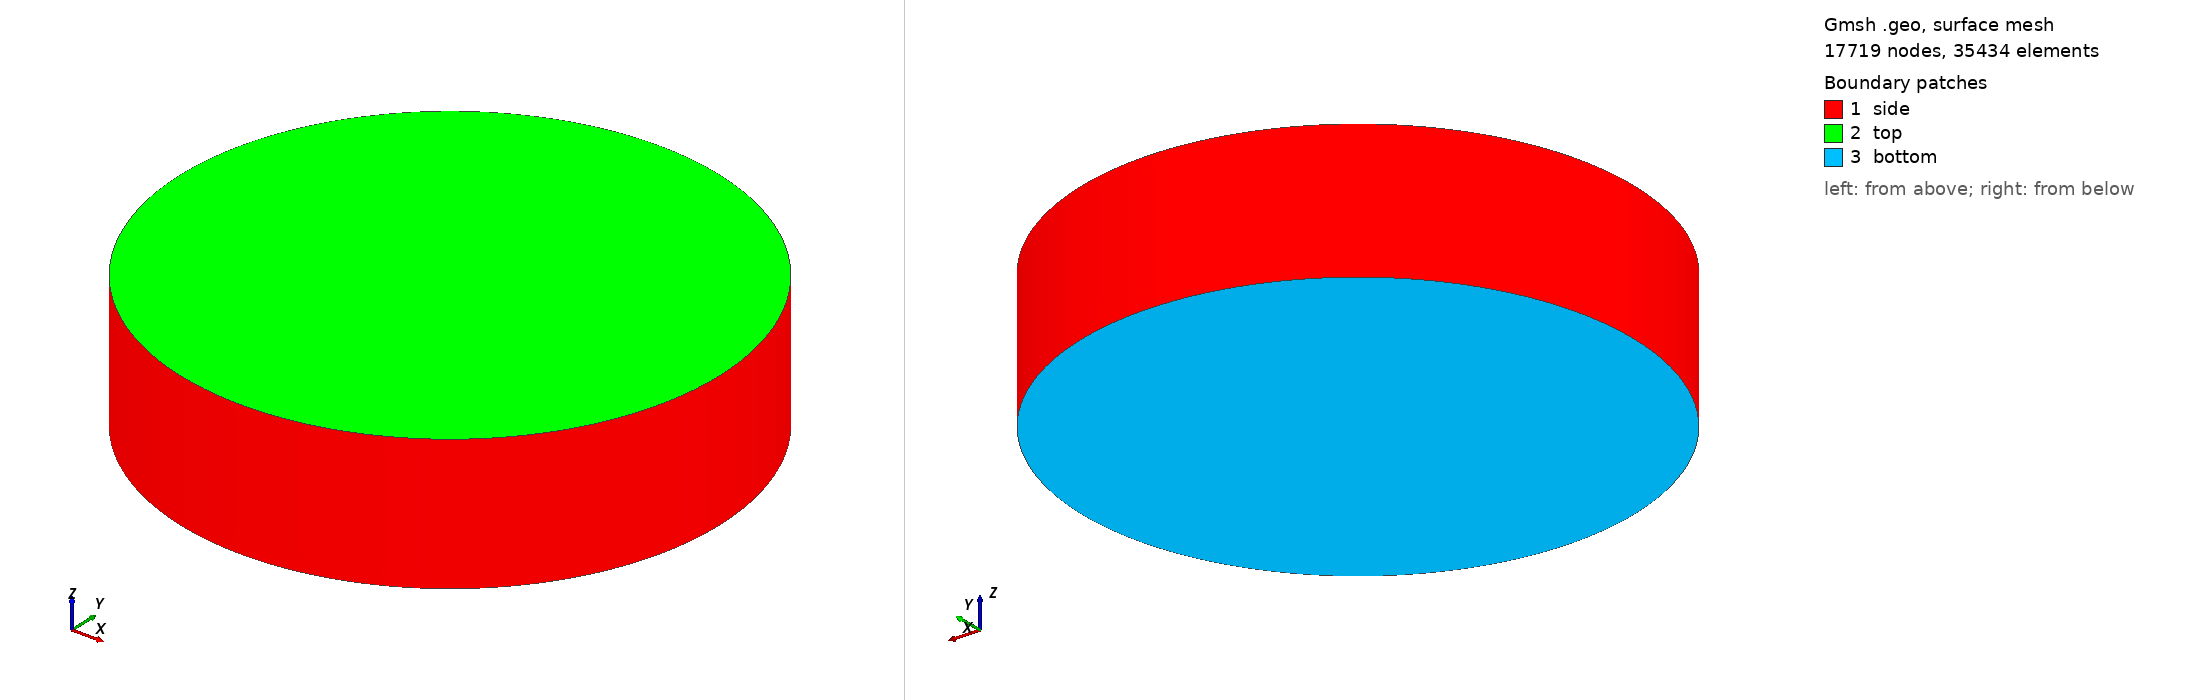

Gmsh geometry script, surface-meshed: 17719 nodes, 35434 surface elements. Boundary patches (legend numbers): 1 side, 2 top, 3 bottom. Left view from above one corner, right view from below the opposite corner. Legend entries are the model's physical surfaces. The drawing asked Gmsh for element sizes between 1% and 20% of the model's largest extent; the script's own settings can give other sizes.

=== puck_refined_symmetric_40k.geo (drawn) ===
// puck_refined_symmetric_40k.geo
// Symmetric boundary-distance refinement tuned near 40k nodes.
// Keeps moderate surface resolution while using a much smaller bulk size
// so the center elements are less blocky.

lc_shell = 0.050;
lc_bulk = 0.12;
shell_band = 0.08;
trans_band = 0.42;

Include "puck_refined_symmetric.geo";


=== puck_refined_symmetric.geo (included by puck_refined_symmetric_40k.geo) ===
SetFactory("OpenCASCADE");

// Symmetric all-surface refinement for 3D puck runs.
// Recommendation:
//   - keep the surface floor at 25 um to preserve ~10x surface sampling density
//     relative to the old 80 um puck mesh
//   - cut runtime by thinning the refined boundary band and coarsening the core
//
// Defaults here keep the 25 um surface floor but make the boundary layer much
// thinner so the whole-domain tet count stays practical.
//   lc_shell   = 0.025 mm
//   lc_bulk    = 1.00  mm
//   shell_band = 0.05  mm
//   trans_band = 0.10  mm

If (!Exists(radius))
  radius = 2.0;
EndIf
If (!Exists(height))
  height = 1.0;
EndIf
If (!Exists(lc_shell))
  lc_shell = 0.025;
EndIf
If (!Exists(lc_bulk))
  lc_bulk = 1.00;
EndIf
If (!Exists(shell_band))
  shell_band = 0.05;
EndIf
If (!Exists(trans_band))
  trans_band = 0.10;
EndIf

Cylinder(1) = {0.0, 0.0, 0.0, 0.0, 0.0, height, radius};
bnd[] = Boundary{ Volume{1}; };

top[] = Surface In BoundingBox{
  -radius - 0.1, -radius - 0.1, height - 0.01,
   radius + 0.1,  radius + 0.1, height + 0.01
};

bot[] = Surface In BoundingBox{
  -radius - 0.1, -radius - 0.1, -0.01,
   radius + 0.1,  radius + 0.1, 0.01
};

side[] = {};
For i In {0:#bnd[]-1}
  is_top = 0;
  is_bot = 0;
  For j In {0:#top[]-1}
    If (bnd[i] == top[j])
      is_top = 1;
    EndIf
  EndFor
  For j In {0:#bot[]-1}
    If (bnd[i] == bot[j])
      is_bot = 1;
    EndIf
  EndFor
  If (!is_top && !is_bot)
    side[] += {bnd[i]};
  EndIf
EndFor

Physical Volume("puck", 1) = {1};
Physical Surface("boundary", 11) = {bnd[]};
Physical Surface("top", 12) = {top[]};
Physical Surface("bottom", 13) = {bot[]};
Physical Surface("side", 14) = {side[]};

Field[1] = Distance;
Field[1].FacesList = {bnd[]};
Field[1].Sampling = 100;

Field[2] = Threshold;
Field[2].IField = 1;
Field[2].LcMin = lc_shell;
Field[2].LcMax = lc_bulk;
Field[2].DistMin = shell_band;
Field[2].DistMax = shell_band + trans_band;
Field[2].StopAtDistMax = 1;

Background Field = 2;

Mesh.MeshSizeExtendFromBoundary = 0;
Mesh.MeshSizeFromCurvature = 0;
Mesh.MeshSizeFromPoints = 0;
Mesh.MeshSizeMin = lc_shell;
Mesh.MeshSizeMax = lc_bulk;
Mesh.Optimize = 0;
Mesh.Algorithm3D = 10;
Mesh.OptimizeNetgen = 0;
Mesh.Smoothing = 1;
Mesh.CharacteristicLengthFactor = 1.0;
